Image classification data set "dataset-resize" (C242-PS525/Capstone_Project_ML on GitHub). Class labels (16): apple, avocado, banana, durian, guava, kiwi, langsat, mango, melon, orange, papaya, pineapple, rambutan, salak, water guava, watermelon.

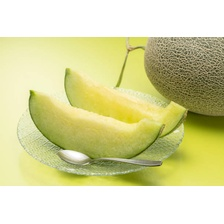
Label: melon

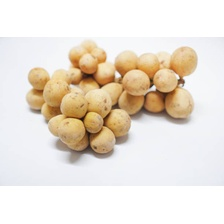
Label: langsat

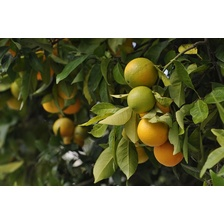
Label: orange

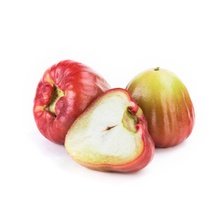
Label: water guava

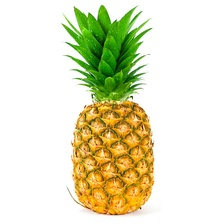
Label: pineapple

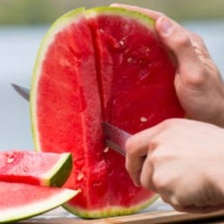
Label: watermelon
